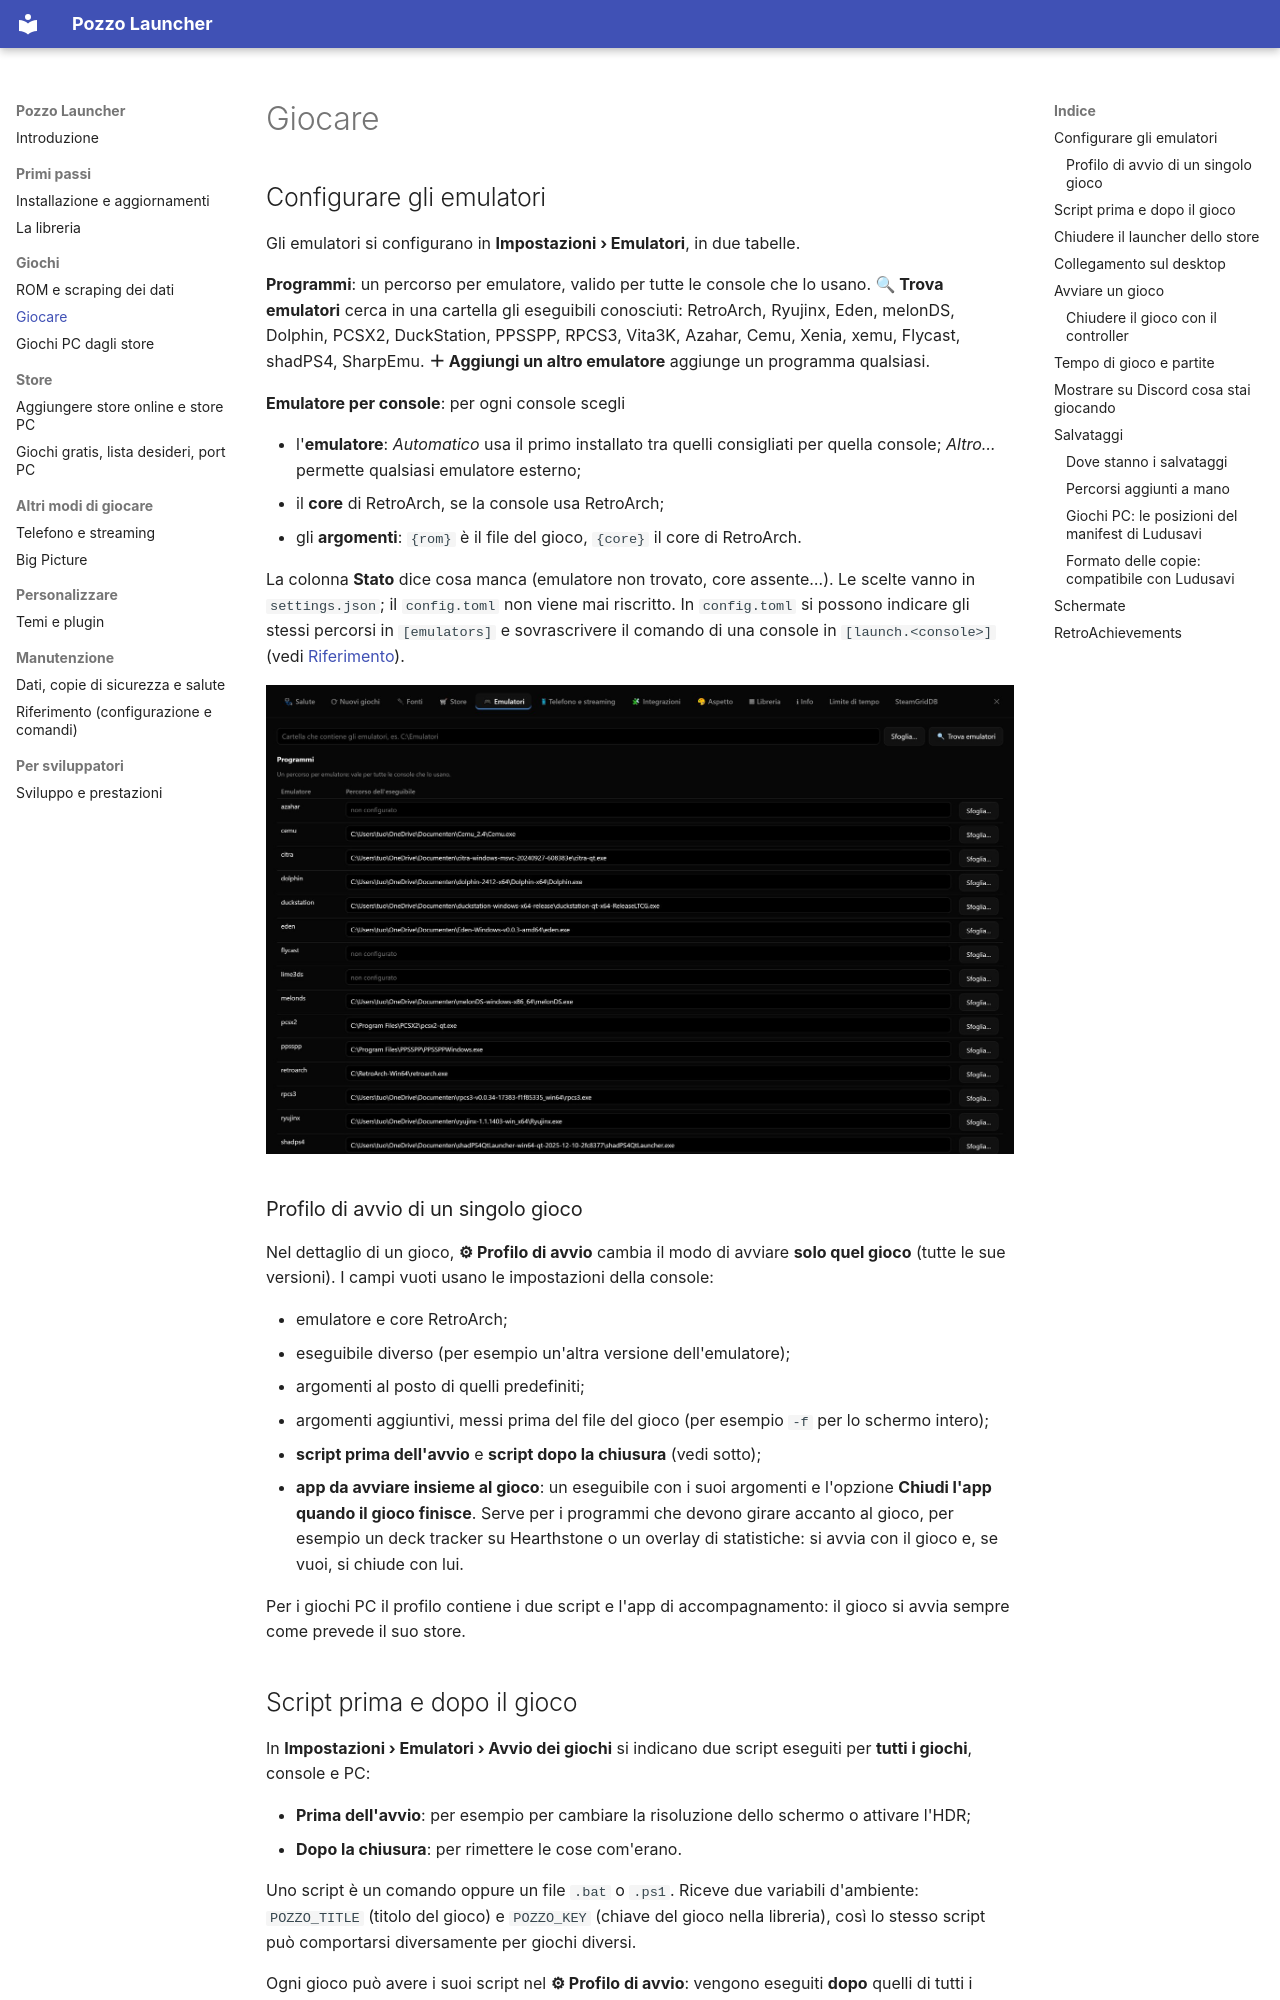

repository: erpaffo/GameScraper · page: giocare/index.html · generator: mkdocs

# Giocare

## Configurare gli emulatori

Gli emulatori si configurano in **Impostazioni › Emulatori**, in due tabelle.

**Programmi**: un percorso per emulatore, valido per tutte le console che lo usano. **🔍 Trova emulatori** cerca in
una cartella gli eseguibili conosciuti: RetroArch, Ryujinx, Eden, melonDS, Dolphin, PCSX2, DuckStation, PPSSPP,
RPCS3, Vita3K, Azahar, Cemu, Xenia, xemu, Flycast, shadPS4, SharpEmu. **＋ Aggiungi un altro emulatore** aggiunge un programma
qualsiasi.

**Emulatore per console**: per ogni console scegli

- l'**emulatore**: *Automatico* usa il primo installato tra quelli consigliati per quella console; *Altro…* permette
  qualsiasi emulatore esterno;
- il **core** di RetroArch, se la console usa RetroArch;
- gli **argomenti**: `{rom}` è il file del gioco, `{core}` il core di RetroArch.

La colonna **Stato** dice cosa manca (emulatore non trovato, core assente…). Le scelte vanno in `settings.json`; il
`config.toml` non viene mai riscritto. In `config.toml` si possono indicare gli stessi percorsi in `[emulators]` e
sovrascrivere il comando di una console in `[launch.<console>]` (vedi [Riferimento](riferimento.md)).

![Impostazioni › Emulatori: un percorso per programma e la tabella emulatore per console](images/impostazioni-emulatori.jpg)

### Profilo di avvio di un singolo gioco

Nel dettaglio di un gioco, **⚙ Profilo di avvio** cambia il modo di avviare **solo quel gioco** (tutte le sue
versioni). I campi vuoti usano le impostazioni della console:

- emulatore e core RetroArch;
- eseguibile diverso (per esempio un'altra versione dell'emulatore);
- argomenti al posto di quelli predefiniti;
- argomenti aggiuntivi, messi prima del file del gioco (per esempio `-f` per lo schermo intero);
- **script prima dell'avvio** e **script dopo la chiusura** (vedi sotto);
- **app da avviare insieme al gioco**: un eseguibile con i suoi argomenti e l'opzione **Chiudi l'app quando il gioco
  finisce**. Serve per i programmi che devono girare accanto al gioco, per esempio un deck tracker su Hearthstone o un
  overlay di statistiche: si avvia con il gioco e, se vuoi, si chiude con lui.

Per i giochi PC il profilo contiene i due script e l'app di accompagnamento: il gioco si avvia sempre come prevede il
suo store.

## Script prima e dopo il gioco

In **Impostazioni › Emulatori › Avvio dei giochi** si indicano due script eseguiti per **tutti i giochi**, console e
PC:

- **Prima dell'avvio**: per esempio per cambiare la risoluzione dello schermo o attivare l'HDR;
- **Dopo la chiusura**: per rimettere le cose com'erano.

Uno script è un comando oppure un file `.bat` o `.ps1`. Riceve due variabili d'ambiente: `POZZO_TITLE` (titolo
del gioco) e `POZZO_KEY` (chiave del gioco nella libreria), così lo stesso script può comportarsi diversamente
per giochi diversi.

Ogni gioco può avere i suoi script nel **⚙ Profilo di avvio**: vengono eseguiti **dopo** quelli di tutti i giochi.
